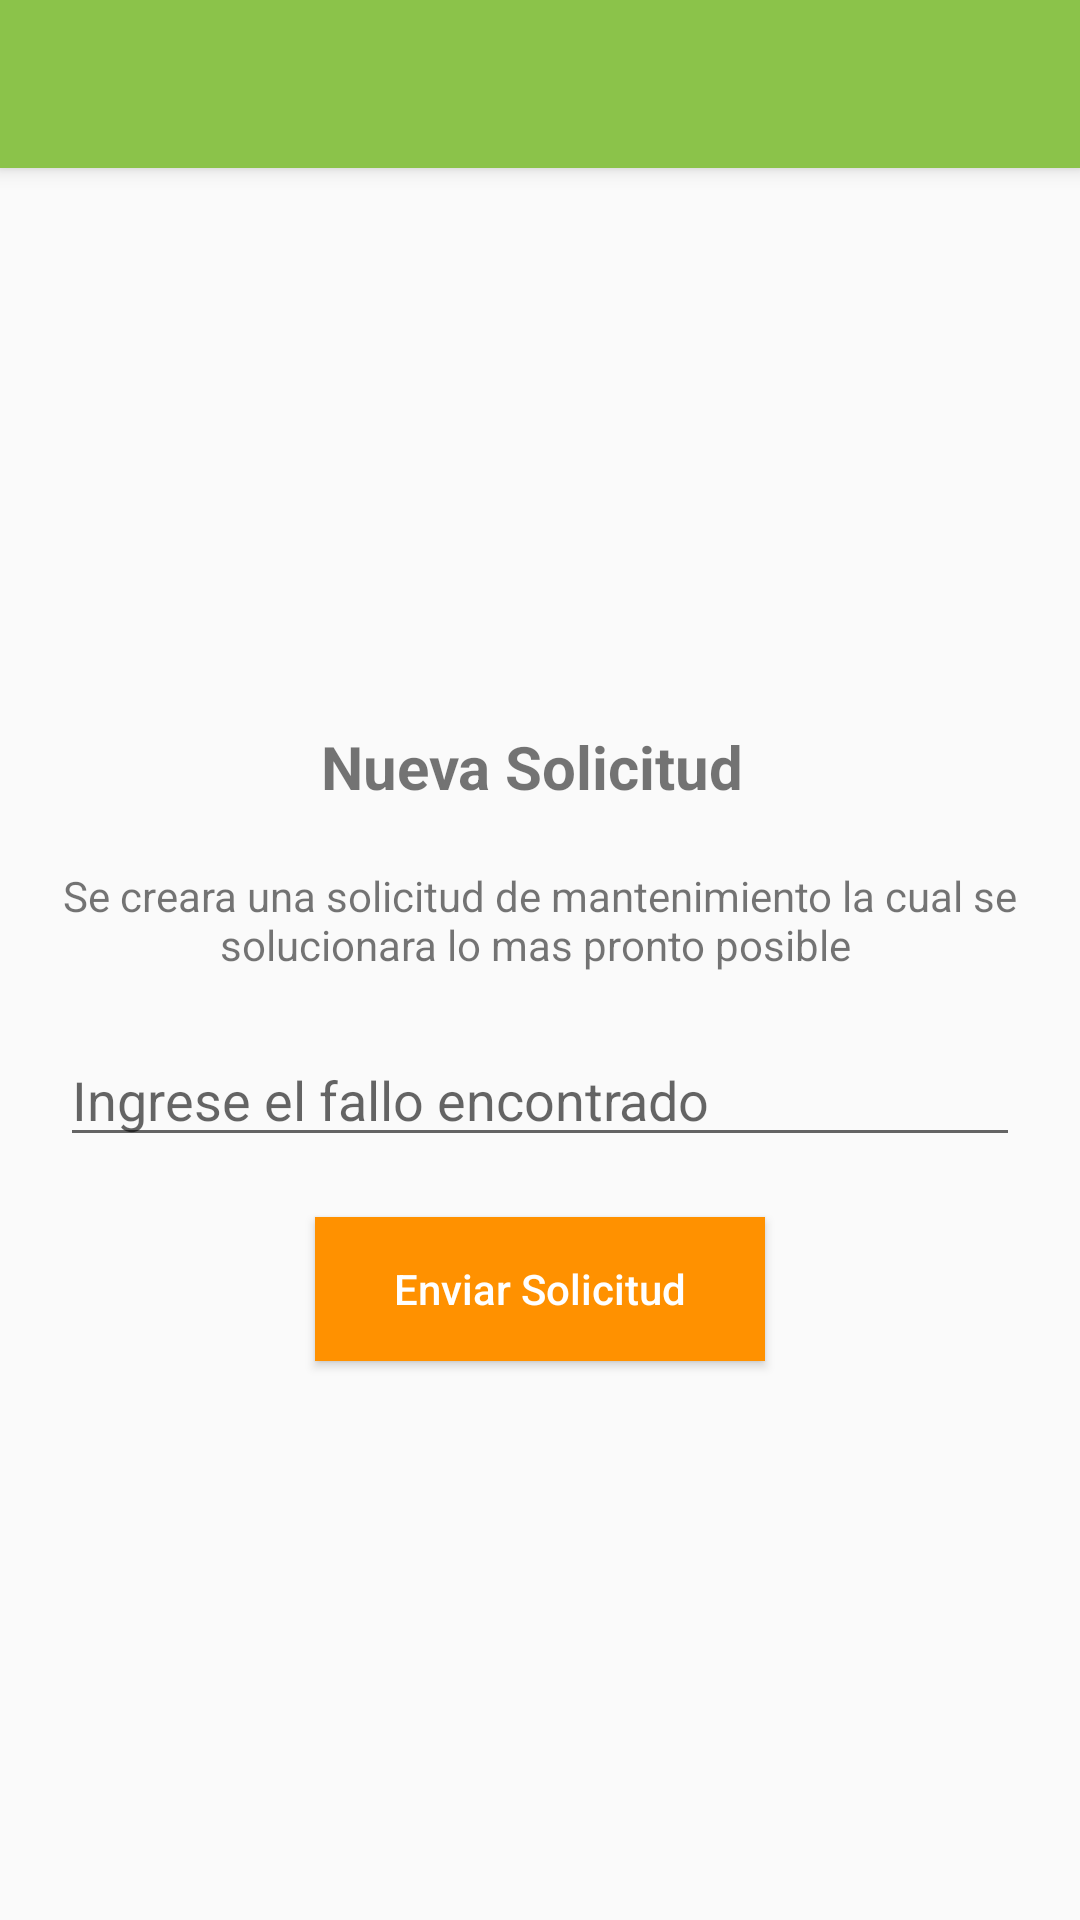

The Android layout XML behind this screen, and the referenced resources:
<!-- AndroidManifest.xml: application theme AppTheme -->
<!-- res/layout/activity_settings.xml -->
<?xml version="1.0" encoding="utf-8"?>
<LinearLayout xmlns:android="http://schemas.android.com/apk/res/android"
    xmlns:app="http://schemas.android.com/apk/res-auto"
    android:layout_width="match_parent"
    android:orientation="vertical"
    android:layout_height="match_parent">

    <android.support.v7.widget.Toolbar
        android:id="@+id/toolbar"
        android:layout_width="match_parent"
        android:layout_height="?actionBarSize"
        android:background="?attr/colorPrimary"
        android:elevation="4dp"
        app:popupTheme="@style/ThemeOverlay.AppCompat.Light"
        app:theme="@style/ToolbarTheme" />

    <LinearLayout
        android:padding="20dp"
        android:gravity="center"
        android:layout_width="match_parent"
        android:layout_height="match_parent"
        android:orientation="vertical">

        <TextView
            android:textStyle="bold"
            android:textSize="20dp"
            android:layout_width="wrap_content"
            android:layout_height="wrap_content"
            android:text="Nueva Solicitud "/>

        <TextView
            android:gravity="center"
            android:layout_width="wrap_content"
            android:layout_height="wrap_content"
            android:layout_marginTop="20dp"
            android:text="Se creara una solicitud de mantenimiento la cual se solucionara lo mas pronto posible "/>

        <EditText
            android:layout_marginTop="20dp"
            android:id="@+id/edt_text_solicitud"
            android:layout_width="match_parent"
            android:layout_height="wrap_content"
            android:hint="Ingrese el fallo encontrado"/>


        <Button
            android:layout_marginTop="20dp"
            android:id="@+id/btn_enviar_solicitud"
            android:textAllCaps="false"
            android:textColor="@color/md_white_1000"
            android:text="Enviar Solicitud"
            android:layout_width="150dp"
            android:layout_height="wrap_content"
            android:background="@color/colorAccent"/>


    </LinearLayout>



</LinearLayout>
<!-- resources referenced by this layout -->
<resources>
  <color name="colorAccent">#FF9100</color>
  <color name="md_white_1000">#ffffff</color>
  <style name="ToolbarTheme" parent="AppTheme">
          <item name="android:textColorPrimary">@android:color/white</item>
          <item name="android:textColorSecondary">@android:color/white</item>
      </style>
  <style name="AppTheme" parent="Theme.AppCompat.Light.NoActionBar">
          
          <item name="colorPrimary">@color/colorPrimary</item>
          <item name="colorPrimaryDark">@color/colorPrimaryDark</item>
          <item name="colorAccent">@color/colorAccent</item>
      </style>
  <color name="colorPrimary">#8BC34A</color>
  <color name="colorPrimaryDark">#689F38</color>
</resources>
